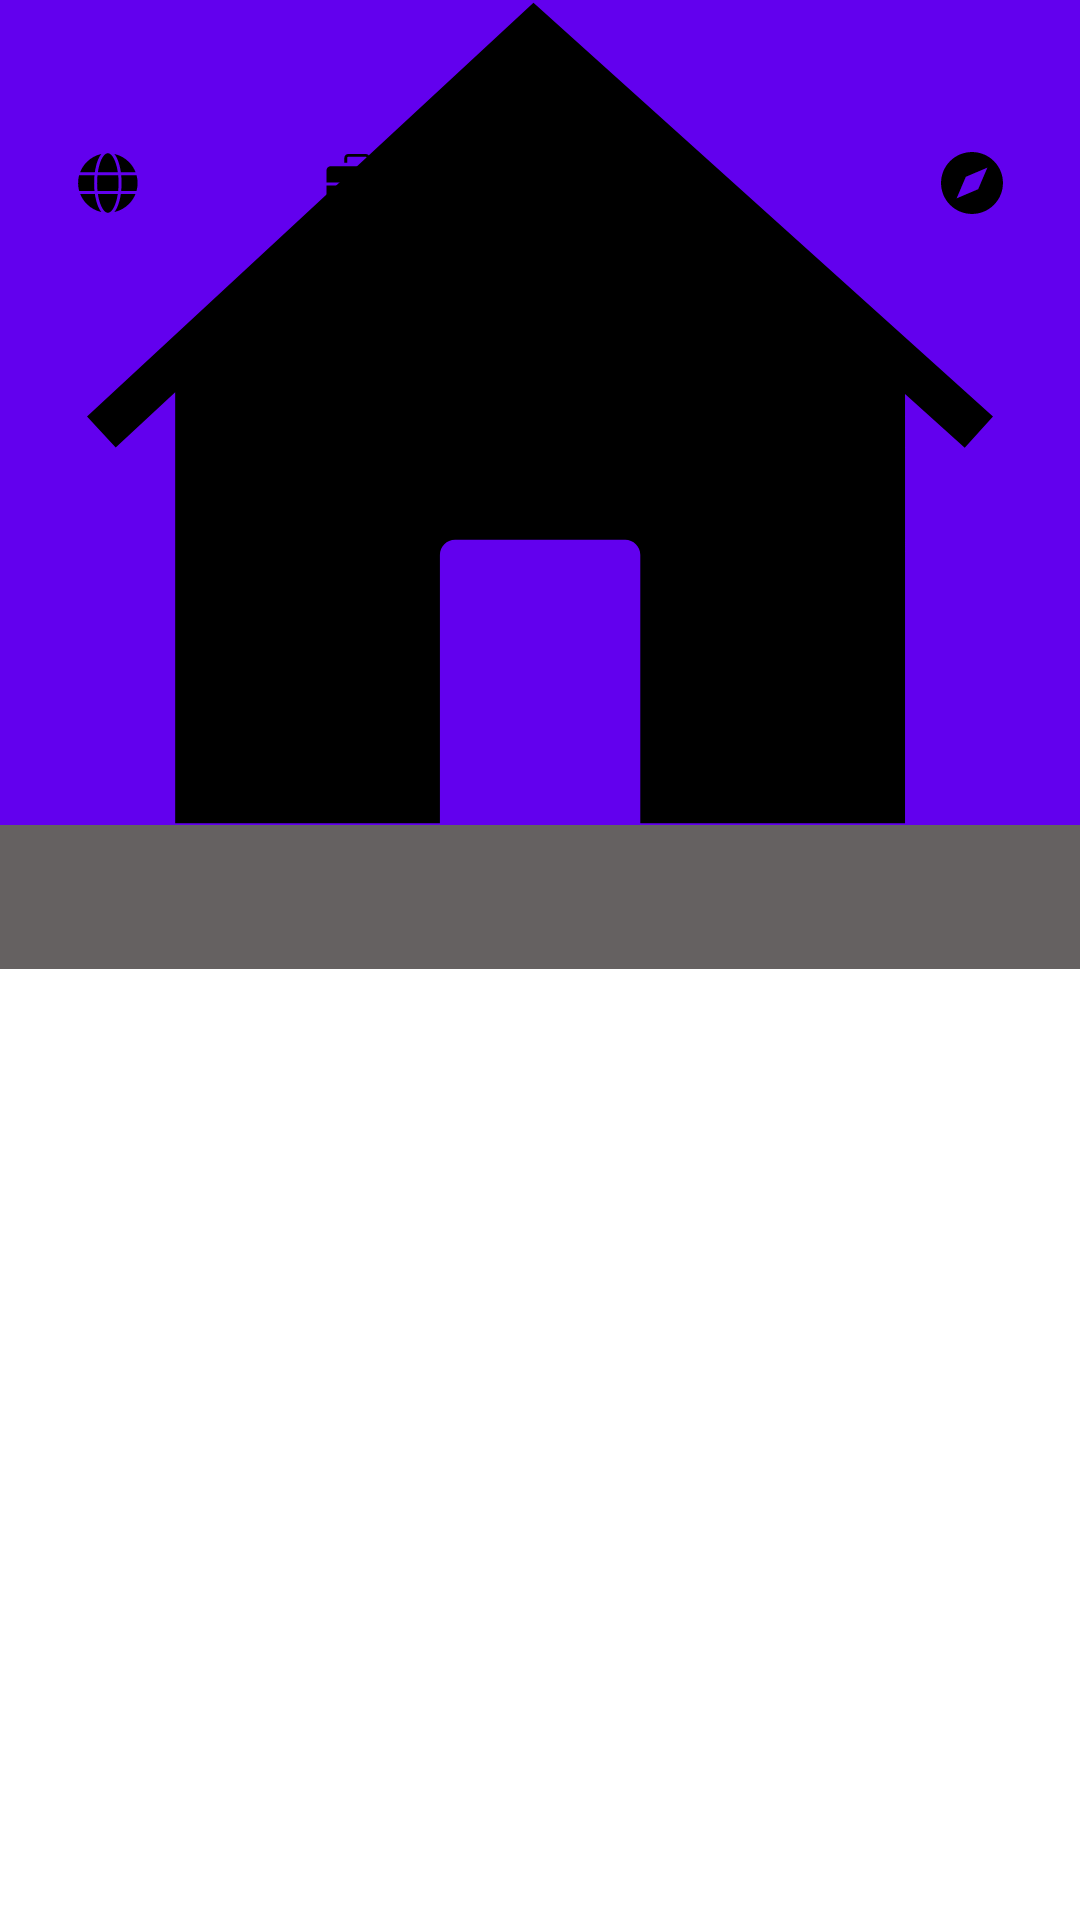

Here is an Android app screen rendered from its layout file. Give the layout XML and the strings, colors and styles it references.
<!-- AndroidManifest.xml: application theme AppTheme -->
<!-- res/layout/test_layout.xml -->
<?xml version="1.0" encoding="utf-8"?>
<androidx.coordinatorlayout.widget.CoordinatorLayout xmlns:android="http://schemas.android.com/apk/res/android"
    xmlns:app="http://schemas.android.com/apk/res-auto"
    android:overScrollMode="never"
    android:layout_width="match_parent"
    android:layout_height="match_parent">

    <com.google.android.material.appbar.AppBarLayout
        android:id="@+id/pl_bar"
        android:fitsSystemWindows="true"
        android:theme="@style/AppTheme"
        android:layout_width="match_parent"
        android:layout_height="wrap_content">

        <com.google.android.material.appbar.CollapsingToolbarLayout
            android:id="@+id/ctl_layout"
            android:fitsSystemWindows="true"
            app:contentScrim="@color/transparent"
            app:layout_scrollFlags="scroll|exitUntilCollapsed"
            android:layout_width="match_parent"
            android:layout_height="275dp">

            <ImageView
                android:id="@+id/iv_bg"
                android:fitsSystemWindows="true"
                android:scaleType="centerCrop"
                android:src="@drawable/main_ic_home"
                app:layout_collapseMode="parallax"
                android:layout_width="match_parent"
                android:layout_height="match_parent"/>

            <androidx.constraintlayout.widget.ConstraintLayout
                android:id="@+id/cl_toolbar"
                android:layout_marginStart="12dp"
                android:layout_marginTop="37dp"
                android:layout_marginEnd="12dp"
                android:layout_marginBottom="12dp"
                android:layout_width="match_parent"
                android:layout_height="48dp">

                <ImageView
                    android:id="@+id/iv_menu"
                    android:scaleType="centerInside"
                    android:src="@drawable/main_ic_tree"
                    android:layout_marginStart="12dp"
                    app:layout_constraintTop_toTopOf="parent"
                    app:layout_constraintLeft_toLeftOf="parent"
                    app:layout_constraintBottom_toBottomOf="parent"
                    android:background="?attr/selectableItemBackgroundBorderless"
                    android:layout_width="24dp"
                    android:layout_height="24dp"/>

                <ImageView
                    android:id="@+id/iv_icon"
                    android:layout_width="24dp"
                    android:layout_height="24dp"
                    android:background="?attr/selectableItemBackgroundBorderless"
                    android:scaleType="centerInside"
                    android:src="@drawable/main_ic_project"
                    app:layout_constraintBottom_toBottomOf="parent"
                    app:layout_constraintRight_toLeftOf="@+id/tv_app"
                    app:layout_constraintTop_toTopOf="parent" />

                <TextView
                    android:id="@+id/tv_app"
                    android:layout_width="wrap_content"
                    android:layout_height="wrap_content"
                    android:text="@string/app_name"
                    android:textSize="18sp"
                    android:textStyle="bold"
                    app:layout_constraintBottom_toBottomOf="parent"
                    app:layout_constraintLeft_toLeftOf="parent"
                    app:layout_constraintRight_toRightOf="parent"
                    app:layout_constraintTop_toTopOf="parent" />

                <ImageView
                    android:id="@+id/iv_search"
                    android:layout_width="24dp"
                    android:layout_height="24dp"
                    android:layout_marginEnd="12dp"
                    android:background="?attr/selectableItemBackgroundBorderless"
                    android:scaleType="centerInside"
                    android:src="@drawable/main_ic_navigation"
                    app:layout_constraintBottom_toBottomOf="parent"
                    app:layout_constraintRight_toRightOf="parent"
                    app:layout_constraintTop_toTopOf="parent" />

            </androidx.constraintlayout.widget.ConstraintLayout>


        </com.google.android.material.appbar.CollapsingToolbarLayout>


        <TextView
            android:id="@+id/tab_layout"
            android:fitsSystemWindows="true"
            android:layout_width="match_parent"
            android:background="#656161"
            android:layout_height="48dp"/>

        <androidx.recyclerview.widget.RecyclerView
            android:overScrollMode="never"
            app:layout_behavior="@string/appbar_scrolling_view_behavior"
            android:clipToPadding="false"
            android:layout_width="match_parent"
            android:layout_height="match_parent"/>

    </com.google.android.material.appbar.AppBarLayout>

</androidx.coordinatorlayout.widget.CoordinatorLayout>
<!-- resources referenced by this layout -->
<resources>
  <color name="transparent">#0000</color>
  <!-- drawable main_ic_home (drawable) -->
  <vector xmlns:android="http://schemas.android.com/apk/res/android"
      android:width="1024dp"
      android:height="1024dp"
      android:viewportWidth="1024"
      android:viewportHeight="1024">
    <path
        android:fillColor="#FF000000"
        android:pathData="M941.5,515.2l-26.8,29.7l-56.6,-51V901h-251V646.6c0,-8 -6.5,-14.4 -14.4,-14.4H431.5c-8,0 -14.4,6.5 -14.4,14.4V901h-251V492.4l-56.4,52.3l-27.2,-29.3L505.8,123L941.5,515.2z"/>
  </vector>
  <!-- drawable main_ic_navigation (drawable) -->
  <vector xmlns:android="http://schemas.android.com/apk/res/android"
      android:width="1024dp"
      android:height="1024dp"
      android:viewportWidth="1024"
      android:viewportHeight="1024">
    <path
        android:fillColor="#FF000000"
        android:pathData="M917.7,340.6c-22.2,-52.4 -53.9,-99.5 -94.4,-140c-40.4,-40.4 -87.5,-72.2 -140,-94.4c-54.3,-23 -112,-34.6 -171.4,-34.6s-117.1,11.6 -171.4,34.6c-52.4,22.2 -99.5,53.9 -140,94.4c-40.4,40.4 -72.2,87.5 -94.4,140c-23,54.3 -34.6,112 -34.6,171.4c0,59.4 11.6,117.1 34.6,171.4c22.2,52.4 53.9,99.5 94.4,140c40.4,40.4 87.5,72.2 140,94.4c54.3,23 112,34.6 171.4,34.6s117.1,-11.6 171.4,-34.6c52.4,-22.2 99.5,-53.9 140,-94.4c40.4,-40.4 72.2,-87.5 94.4,-140c23,-54.3 34.6,-112 34.6,-171.4C952.3,452.6 940.7,394.9 917.7,340.6zM599.9,599.9L292.8,731.3l131.3,-307.2l307.2,-131.3L599.9,599.9z"/>
  </vector>
  <!-- drawable main_ic_project (drawable) -->
  <vector xmlns:android="http://schemas.android.com/apk/res/android"
      android:width="1024dp"
      android:height="1024dp"
      android:viewportWidth="1024"
      android:viewportHeight="1024">
    <path
        android:fillColor="#FF000000"
        android:pathData="M692,222.5h-40v-68c0,-8.3 -6.7,-15 -15,-15H387c-8.3,0 -15,6.7 -15,15v68h-40v-68c0,-30.3 24.7,-55 55,-55h250c30.3,0 55,24.7 55,55V222.5z"/>
    <path
        android:fillColor="#FF000000"
        android:pathData="M947,334.5v172H599v-33c0,-20.4 -16.6,-37 -37,-37H462c-20.4,0 -37,16.6 -37,37V506l-318,0.4l-15,0l-15,0v-172c0,-34.2 27.8,-62 62,-62h746C919.2,272.5 947,300.3 947,334.5z"/>
    <path
        android:fillColor="#FF000000"
        android:pathData="M947,546.5v316c0,34.2 -27.8,62 -62,62H139c-34.2,0 -62,-27.8 -62,-62v-316l15,0l15,0l318,-0.4v29.5c0,20.4 16.6,37 37,37h100c20.4,0 37,-16.6 37,-37v-29H947z"/>
  </vector>
  <string name="app_name">WanAndroid</string>
  <style name="AppTheme" parent="Theme.MaterialComponents.DayNight.NoActionBar">
          
          <item name="colorPrimary">@color/colorPrimary</item>
          <item name="colorPrimaryDark">@color/colorPrimary</item>
          <item name="colorAccent">@color/colorAccent</item>
      </style>
  <color name="colorPrimary">#6200EE</color>
  <color name="colorAccent">#FF4081</color>
</resources>
